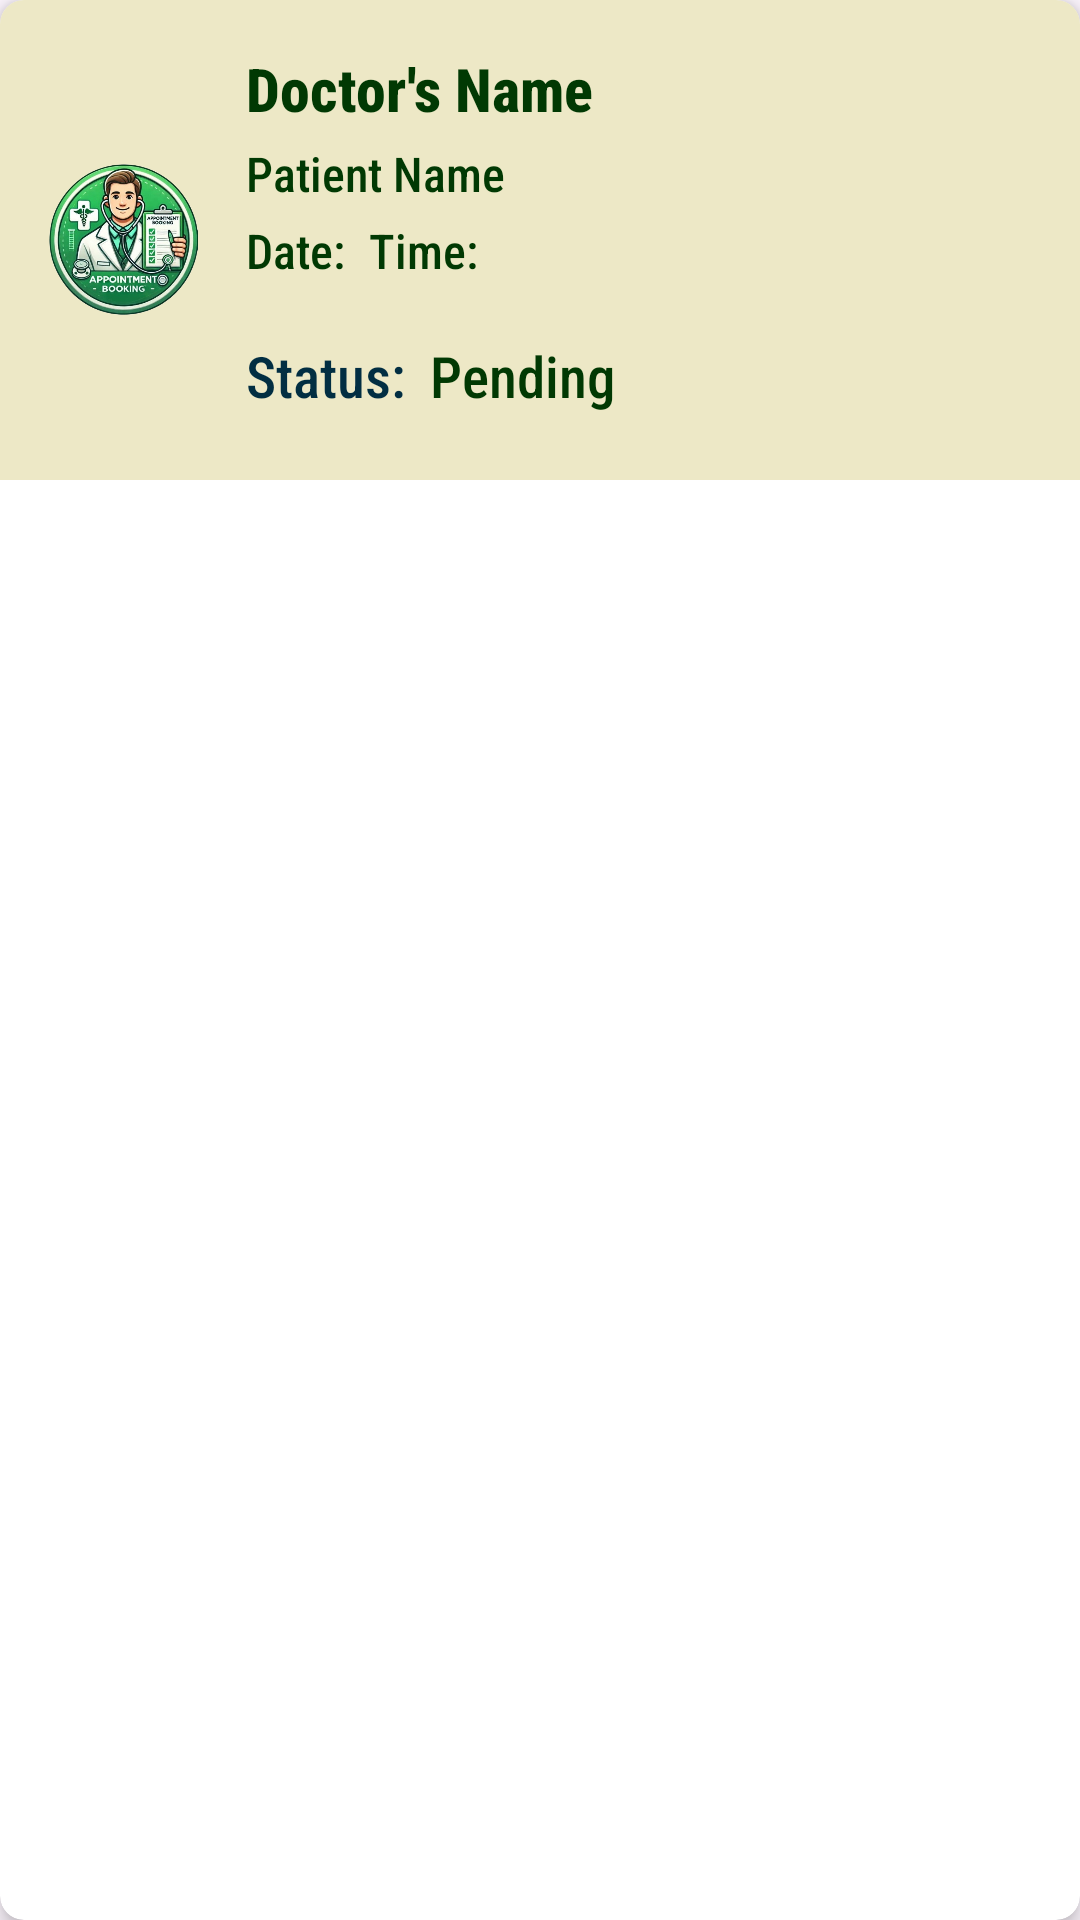

The Android layout XML behind this screen, and the referenced resources:
<!-- AndroidManifest.xml: application theme Theme.Medmate -->
<!-- res/layout/dr_response.xml -->
<?xml version="1.0" encoding="utf-8"?>
<androidx.cardview.widget.CardView xmlns:android="http://schemas.android.com/apk/res/android"
    xmlns:app="http://schemas.android.com/apk/res-auto"
    android:layout_width="match_parent"
    android:layout_height="wrap_content"
    android:id="@+id/dd"
    android:layout_margin="8dp"
    app:cardCornerRadius="8dp"
    app:cardElevation="4dp">

    <LinearLayout
        android:layout_width="match_parent"
        android:layout_height="wrap_content"
        android:orientation="horizontal"
        android:padding="16dp"
        android:gravity="center_vertical"
        android:background="@color/boxes">

        
        <ImageView
            android:id="@+id/bookimage"
            android:layout_width="50dp"
            android:layout_height="80dp"

            android:src="@drawable/appoinment_logo"
            android:layout_marginEnd="16dp" />

        
        <LinearLayout
            android:layout_width="0dp"
            android:layout_height="wrap_content"
            android:orientation="vertical"
            android:layout_weight="1"
            android:gravity="center_vertical">

            
            <TextView
                android:id="@+id/docname2"
                android:layout_width="match_parent"
                android:layout_height="wrap_content"
                android:text="Doctor's Name"
                android:textColor="@color/green"
                android:textSize="20sp"
                android:textStyle="bold"
                android:fontFamily="sans-serif-condensed-medium"
                android:layout_marginBottom="4dp" />

            
            <TextView
                android:id="@+id/username"
                android:layout_width="match_parent"
                android:layout_height="wrap_content"
                android:text="Patient Name"
                android:textColor="@color/green"
                android:textSize="16sp"
                android:textStyle="normal"
                android:fontFamily="sans-serif-condensed-medium"
                android:layout_marginBottom="4dp" />

            
            <LinearLayout
                android:layout_width="match_parent"
                android:layout_height="wrap_content"
                android:orientation="horizontal">

                
                <TextView
                    android:id="@+id/date2"
                    android:layout_width="wrap_content"
                    android:layout_height="wrap_content"
                    android:text="Date:"
                    android:textColor="@color/green"
                    android:textSize="16sp"
                    android:textStyle="normal"
                    android:fontFamily="sans-serif-condensed-medium"
                    android:layout_marginEnd="8dp"
                    android:layout_marginBottom="4dp" />

                
                <TextView
                    android:id="@+id/booktime"
                    android:layout_width="wrap_content"
                    android:layout_height="wrap_content"
                    android:text="Time:"
                    android:textColor="@color/green"
                    android:textSize="16sp"
                    android:textStyle="normal"
                    android:fontFamily="sans-serif-condensed-medium"
                    android:layout_marginBottom="4dp" />
            </LinearLayout>

            
            <LinearLayout
                android:layout_width="match_parent"
                android:layout_height="wrap_content"
                android:orientation="horizontal"
                android:layout_marginTop="16dp"

                android:gravity="center_vertical">

                
                <TextView
                    android:layout_width="wrap_content"
                    android:layout_height="wrap_content"
                    android:text="Status:"
                    android:textColor="#022E42"
                    android:textStyle="normal"
                    android:textSize="19sp"
                    android:fontFamily="sans-serif-condensed-medium"
                    android:layout_marginEnd="8dp"
                    android:layout_marginBottom="4dp" />

                
                <TextView
                    android:id="@+id/status"
                    android:layout_width="wrap_content"
                    android:layout_height="wrap_content"
                    android:text="Pending"
                    android:textColor="@color/green"
                    android:textSize="19sp"
                    android:textStyle="normal"
                    android:fontFamily="sans-serif-condensed-medium"
                    android:layout_marginBottom="4dp" />
            </LinearLayout>






        </LinearLayout>
    </LinearLayout>

</androidx.cardview.widget.CardView>
<!-- resources referenced by this layout -->
<resources>
  <color name="boxes">#EDE8C6</color>
  <color name="green">#013903</color>
  <!-- drawable appoinment_logo: png bitmap (drawable, 338334 bytes) -->
  <style name="Theme.Medmate" parent="Base.Theme.Medmate" />
  <style name="Base.Theme.Medmate" parent="Theme.Material3.DayNight.NoActionBar">
          
           <item name="colorPrimary">@color/green</item>
      </style>
</resources>
